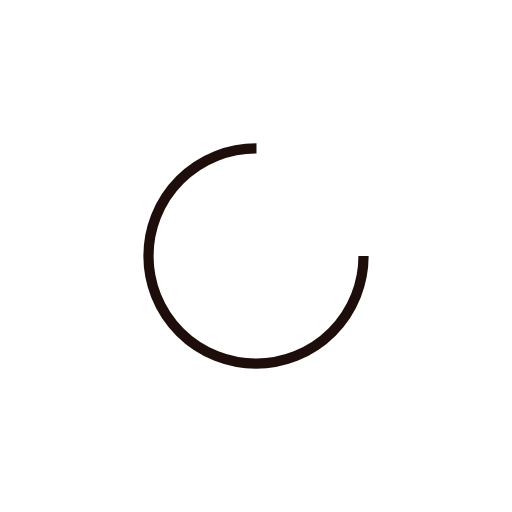
t = 0.00 s
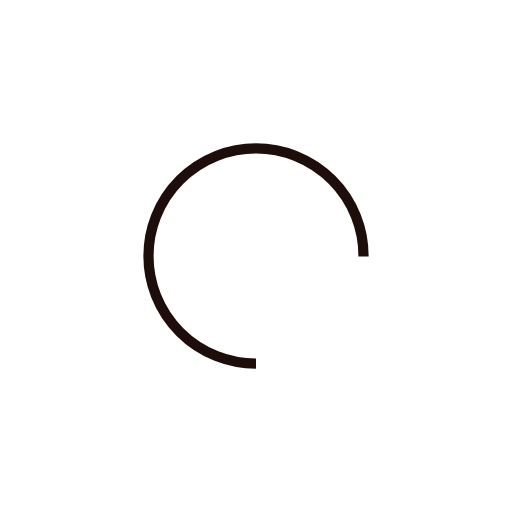
t = 0.25 s
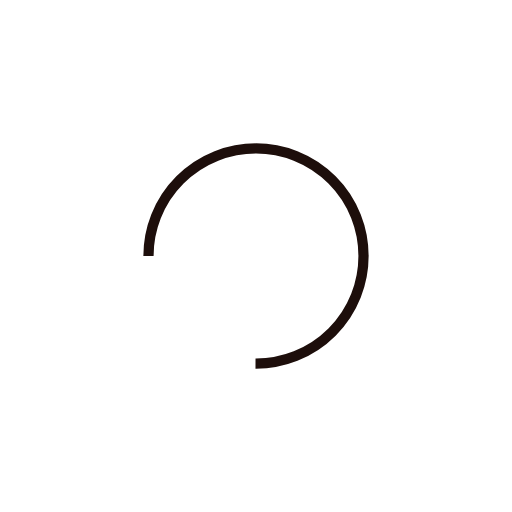
t = 0.50 s
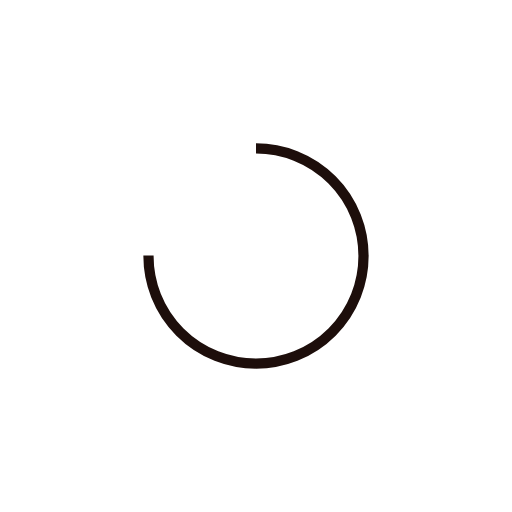
t = 0.75 s

The animated SVG that drew these frames (rendered in a browser with its animation timeline set to each time). Animation: 1 SMIL element (animateTransform=1); one cycle of 1.00 s, repeats indefinitely.

<?xml version="1.0" encoding="utf-8"?>
<svg xmlns="http://www.w3.org/2000/svg" xmlns:xlink="http://www.w3.org/1999/xlink" style="margin: auto; background: rgb(255, 255, 255); display: block; shape-rendering: auto;" width="200px" height="200px" viewBox="0 0 100 100" preserveAspectRatio="xMidYMid">
<circle cx="50" cy="50" fill="none" stroke="#1d0e0b" stroke-width="2" r="21" stroke-dasharray="98.96016858807849 34.98672286269283">
  <animateTransform attributeName="transform" type="rotate" repeatCount="indefinite" dur="1s" values="0 50 50;360 50 50" keyTimes="0;1"></animateTransform>
</circle>
<!-- [ldio] generated by https://loading.io/ --></svg>
